Run: headless pygame with SDL's dummy video driver; simulated clock (each Clock.tick advances the game by its frame time, no real sleeping); random seed 0; keys injected as events and as key.get_pressed() state; no mouse input.
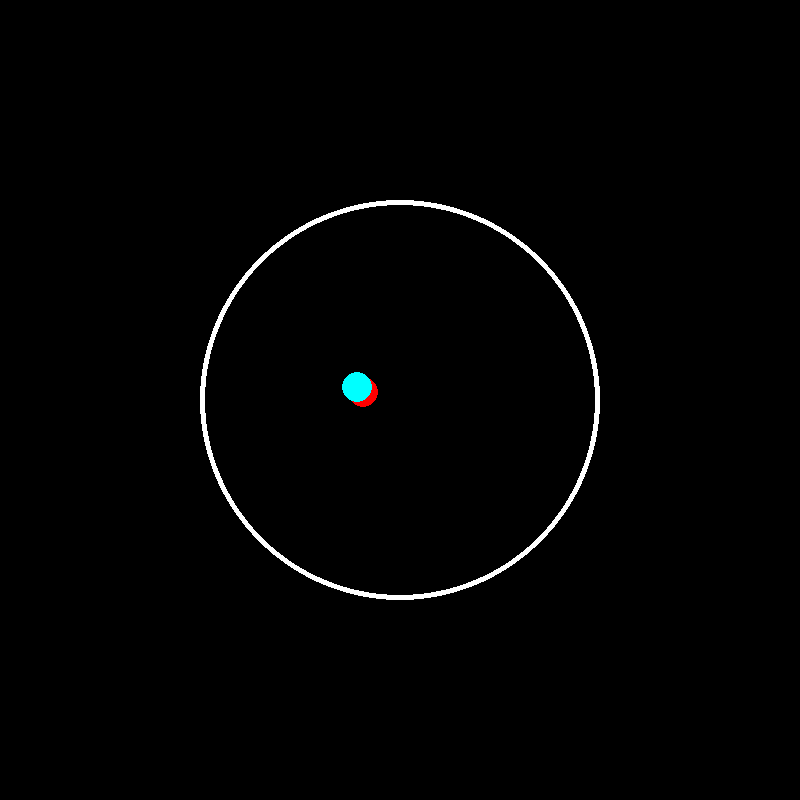
Frame 1 of 4 · flips 1–60 · no input
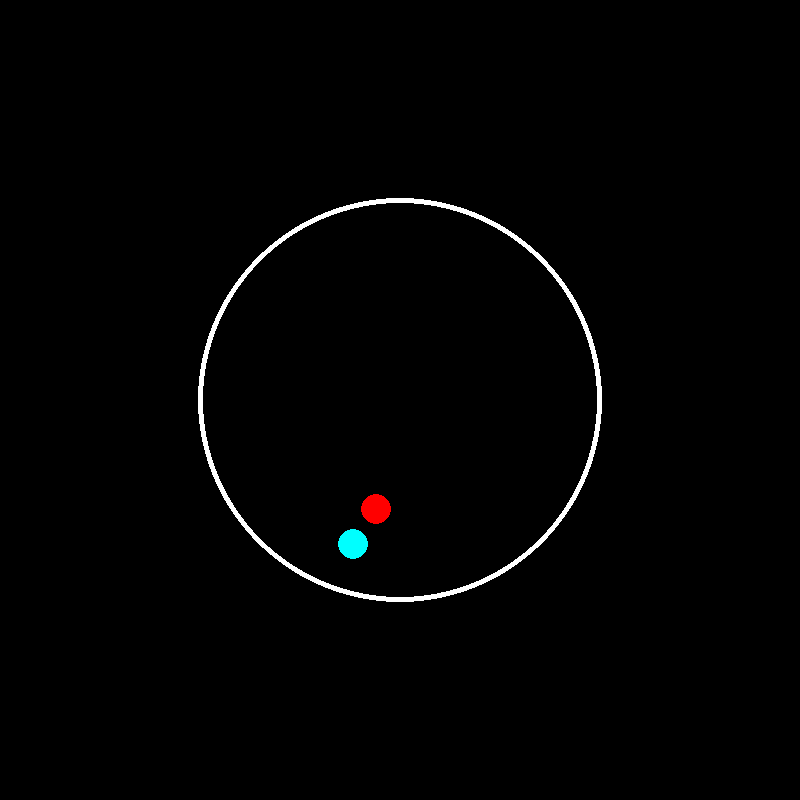
Frame 2 of 4 · flips 61–180 · tapped SPACE, RETURN · held RIGHT (→), D
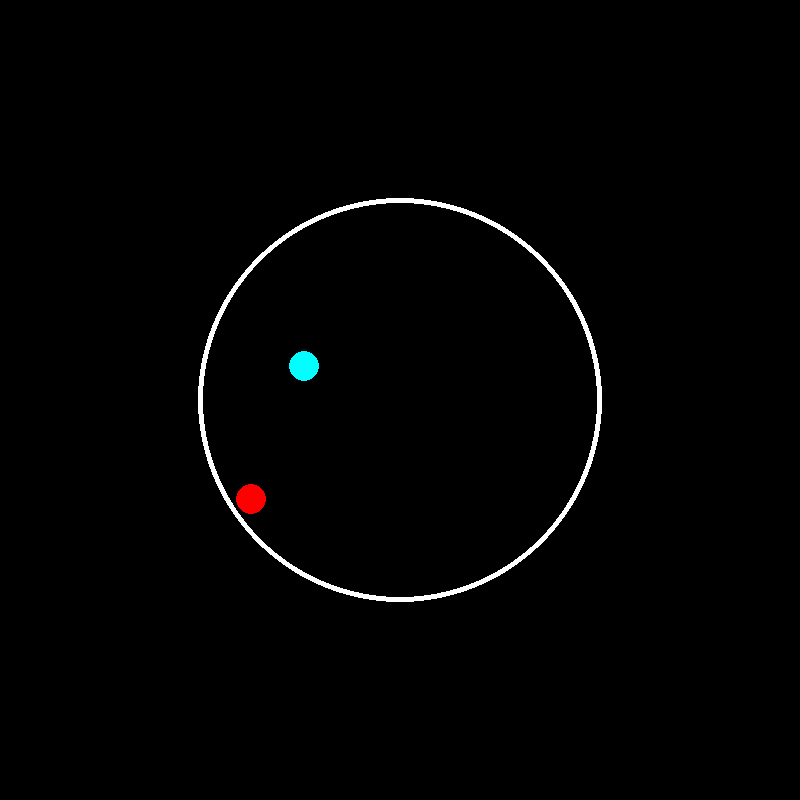
Frame 3 of 4 · flips 181–300 · held DOWN (↓), S
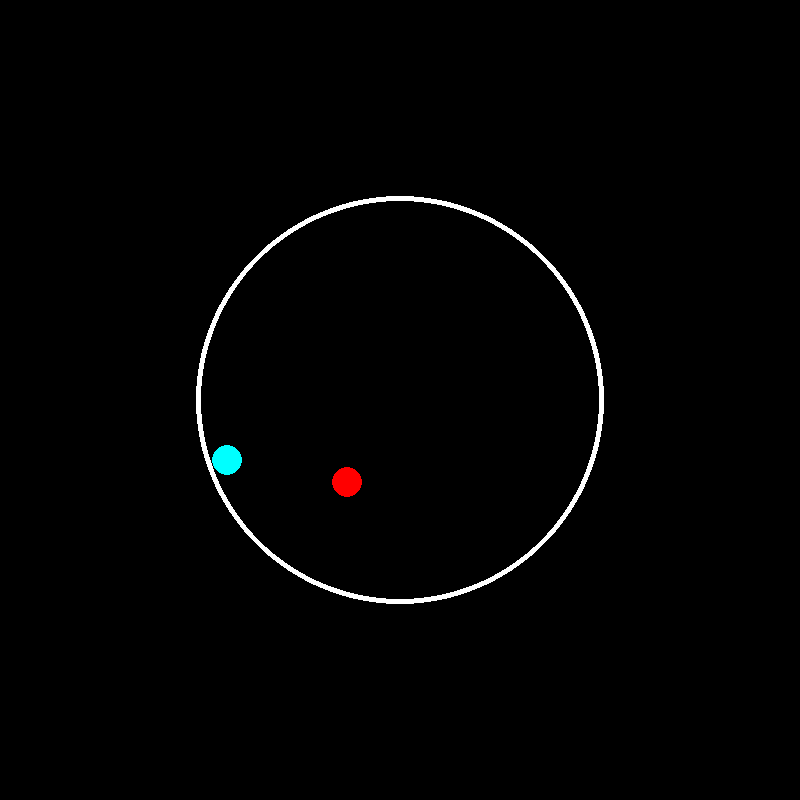
Frame 4 of 4 · flips 301–420 · held LEFT (←), A, UP (↑), W

The pygame program that drew these frames:

import math
import pygame
import random
import sys

#Inicializa Pygame
pygame.init()

# Configuración de la ventana
WIDTH, HEIGHT = 800, 800
screen_center = [WIDTH // 2,  HEIGHT // 2]
screen = pygame.display.set_mode((WIDTH, HEIGHT))#Crear la ventana
pygame.display.set_caption("2 ball bounce")

#Circulo parametros
circle_radius = 200
circle_outline_width = 5

#Gravedad
GRAVITY = 0.8

#Bola parametros
ball_radius = 15
ball_outline_width = 5
ball_pos = screen_center.copy()
ball_color = pygame.Color(255, 0, 0)
ball_velocity = [5, -5]
ball_acceleration =  [0, GRAVITY]

#Bola 2 parametros
ball2_radius = 15
ball2_outline_width = 5
ball2_pos = [screen_center[0] + 5, screen_center[1] + 5]
ball2_color = pygame.Color(0, 255, 255)
ball2_velocity = [5, -5]
ball2_acceleration =  [0, GRAVITY]

#Bucle principal
while True:
    for event in pygame.event.get():
        if event.type == pygame.QUIT:
            pygame.quit()
            sys.exit()
    
    #Actualizar posicion de la bola
    ball_velocity[0] += ball_acceleration[0]
    ball_velocity[1] += ball_acceleration[1]
    ball_pos[0] += ball_velocity[0]
    ball_pos[1] += ball_velocity[1]

    #Actualizar posicion de la bola 2
    ball2_velocity[0] += ball2_acceleration[0]
    ball2_velocity[1] += ball2_acceleration[1]
    ball2_pos[0] += ball2_velocity[0]
    ball2_pos[1] += ball2_velocity[1]

    #Calcular distancia bola 1
    dx =  ball_pos[0] - screen_center[0] #Diferencia de posicion X2-X1
    dy =  ball_pos[1] - screen_center[1] #Diferencia de posicion  Y2-Y1
    distance = math.sqrt(dx**2 + dy**2) #magnitud del vector o distancia entre 2 puntos

    #Calcular distancia bola 2
    dx2 =  ball2_pos[0] - screen_center[0] #Diferencia de posicion X2-X1
    dy2 =  ball2_pos[1] - screen_center[1] #Diferencia de posicion  Y2-Y1
    distance2 = math.sqrt(dx2**2 + dy2**2) #magnitud del vector o distancia entre 2 puntos

    #Checar colision
    if distance >=  circle_radius - ball_radius:
        #Bola 1 parametros
        normal = [dx / distance, dy /  distance]
        dot_product = ball_velocity[0] *  normal[0] + ball_velocity[1] * normal[1]
        reflection = [ball_velocity[0] - 2 *  dot_product * normal[0], ball_velocity[1] - 2 * dot_product * normal[1]]
        ball_velocity = [reflection[0], reflection[1]]
        ball_pos[0] = screen_center[0] + (circle_radius - ball_radius) * normal [0]
        ball_pos[1] = screen_center[1] + (circle_radius - ball_radius) * normal [1]
        circle_radius -= 2 #Disminuye el tamano con cada rebote
        ball_velocity[1] *= 1.03 #Aumenta la velocidad con cada rebote

    if distance2 >=  circle_radius - ball2_radius:
        #Bola 2 parametros
        normal2 = [dx2 / distance2, dy2 /  distance2]
        dot_product2 = ball2_velocity[0] *  normal2[0] + ball2_velocity[1] * normal2[1]
        reflection2 = [ball2_velocity[0] - 2 *  dot_product2 * normal2[0], ball2_velocity[1] - 2 * dot_product2 * normal2[1]]
        ball2_velocity = [reflection2[0], reflection2[1]]
        ball2_pos[0] = screen_center[0] + (circle_radius - ball2_radius) * normal2 [0]
        ball2_pos[1] = screen_center[1] + (circle_radius - ball2_radius) * normal2 [1]
        circle_radius += 2 #Aumenta el tamano con cada rebote
        ball2_velocity[1] *= 1.03 #Aumenta la velocidad con cada rebote

    

    #Limpia la pantalla
    screen.fill((0, 0, 0))

    #Dibujar circulo
    pygame.draw.circle(screen, (255, 255, 255), (screen_center[0], screen_center[1]), circle_radius, circle_outline_width)
     
    #Dibujar bola
    pygame.draw.circle(screen, ball_color, (ball_pos[0], ball_pos[1]), ball_radius)

    #Dibujar bola 2
    pygame.draw.circle(screen, ball2_color, (ball2_pos[0], ball2_pos[1]), ball2_radius)

    #Actualiza el display
    pygame.display.flip()

    #Fps
    pygame.time.Clock().tick(60)
